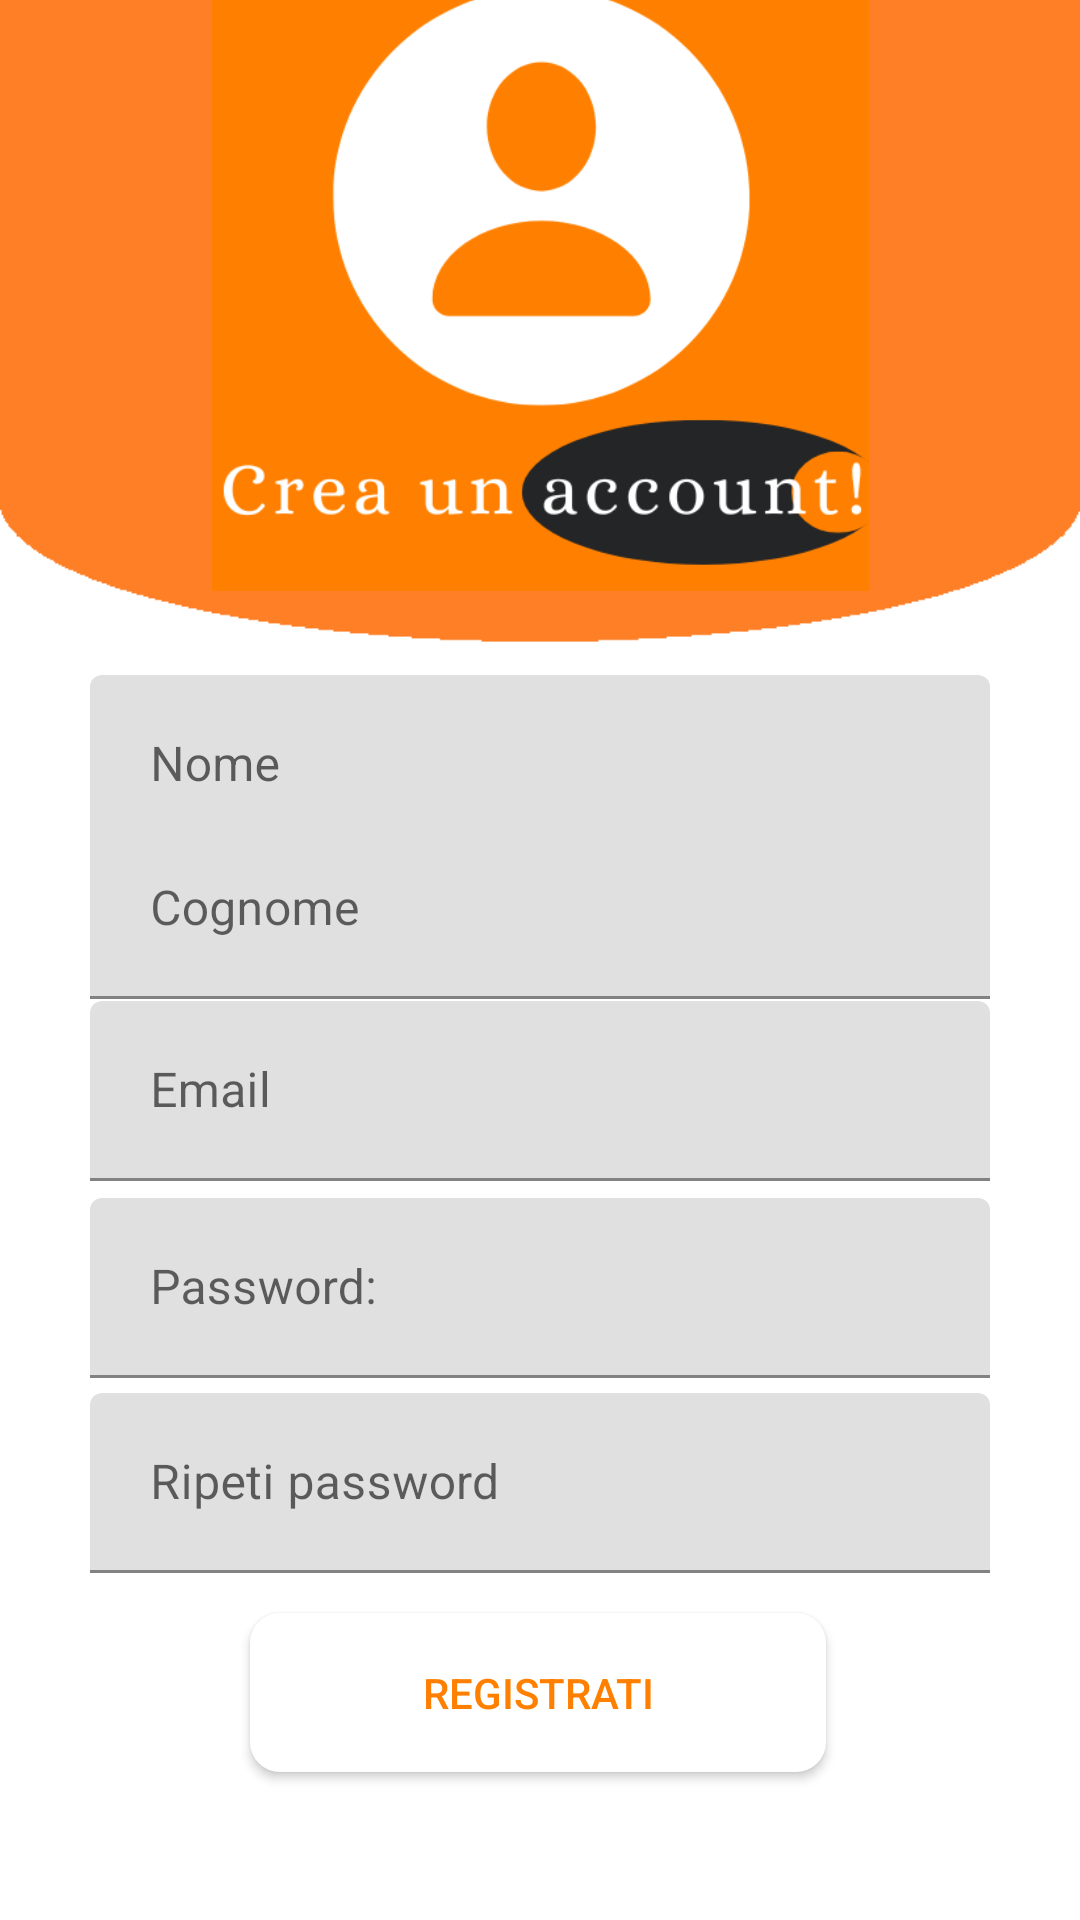

Layout XML and referenced resources for this Android screen:
<!-- AndroidManifest.xml: application theme Theme.ShopTogether -->
<!-- res/layout/fragment_registrazione_utente.xml -->
<?xml version="1.0" encoding="utf-8"?>
<androidx.constraintlayout.widget.ConstraintLayout xmlns:android="http://schemas.android.com/apk/res/android"
    xmlns:app="http://schemas.android.com/apk/res-auto"
    xmlns:tools="http://schemas.android.com/tools"
    android:layout_width="match_parent"
    android:layout_height="match_parent"
    android:background="@drawable/sfondo_login"
    android:orientation="vertical"
    tools:context=".ui.auth.RegistrazioneUtenteFragment">


    <com.google.android.material.textfield.TextInputLayout
        android:id="@+id/input_layout_name"
        android:layout_width="300dp"
        android:layout_height="60dp"
        android:layout_marginStart="1dp"
        android:layout_marginTop="250dp"
        android:layout_marginEnd="1dp"
        android:layout_marginBottom="380dp"
        android:background="@drawable/custom_input_layput"
        app:layout_constraintBottom_toBottomOf="parent"
        app:layout_constraintEnd_toEndOf="parent"
        app:layout_constraintStart_toStartOf="parent"
        app:layout_constraintTop_toTopOf="parent">

        <com.google.android.material.textfield.TextInputEditText
            android:id="@+id/etNome"
            android:layout_width="300dp"
            android:layout_height="60dp"
            android:hint="@string/nome"
            android:inputType="textPersonName"
            android:padding="20dp"
            android:textColorHint="@color/black" />

    </com.google.android.material.textfield.TextInputLayout>

    <com.google.android.material.textfield.TextInputLayout
        android:id="@+id/input_layout_cognome"
        android:layout_width="300dp"
        android:layout_height="60dp"
        android:layout_marginStart="1dp"
        android:layout_marginTop="12dp"
        android:layout_marginEnd="1dp"
        android:layout_marginBottom="331dp"
        android:background="@drawable/custom_input_layput"
        app:layout_constraintBottom_toBottomOf="parent"
        app:layout_constraintEnd_toEndOf="parent"
        app:layout_constraintStart_toStartOf="parent"
        app:layout_constraintTop_toBottomOf="@+id/input_layout_name">

        <com.google.android.material.textfield.TextInputEditText
            android:id="@+id/etCognome"
            android:layout_width="300dp"
            android:layout_height="60dp"
            android:hint="@string/cognome"
            android:inputType="textPersonName"
            android:padding="20dp"
            android:textColorHint="@color/black" />
    </com.google.android.material.textfield.TextInputLayout>

    <com.google.android.material.textfield.TextInputLayout
        android:id="@+id/input_layout_email"
        android:layout_width="300dp"
        android:layout_height="60dp"
        android:layout_marginStart="1dp"
        android:layout_marginTop="12dp"
        android:layout_marginEnd="1dp"
        android:layout_marginBottom="258dp"
        android:background="@drawable/custom_input_layput"
        app:layout_constraintBottom_toBottomOf="parent"
        app:layout_constraintEnd_toEndOf="parent"
        app:layout_constraintStart_toStartOf="parent"
        app:layout_constraintTop_toBottomOf="@+id/input_layout_cognome">

        <com.google.android.material.textfield.TextInputEditText
            android:id="@+id/etEmail"
            android:layout_width="300dp"
            android:layout_height="60dp"
            android:hint="@string/email"
            android:inputType="textEmailAddress"
            android:padding="20dp"
            android:textColorHint="@color/black" />
    </com.google.android.material.textfield.TextInputLayout>

    <com.google.android.material.textfield.TextInputLayout
        android:id="@+id/input_layout_password"
        android:layout_width="300dp"
        android:layout_height="60dp"
        android:layout_marginStart="1dp"
        android:layout_marginTop="1dp"
        android:layout_marginEnd="1dp"
        android:layout_marginBottom="176dp"
        android:background="@drawable/custom_input_layput"
        app:layout_constraintBottom_toBottomOf="parent"
        app:layout_constraintEnd_toEndOf="parent"
        app:layout_constraintStart_toStartOf="parent"
        app:layout_constraintTop_toBottomOf="@+id/input_layout_email">

        <com.google.android.material.textfield.TextInputEditText
            android:id="@+id/etPassword"
            android:layout_width="300dp"
            android:layout_height="60dp"
            android:hint="@string/password"
            android:inputType="textPassword"
            android:padding="20dp"
            android:textColorHint="@color/black" />
    </com.google.android.material.textfield.TextInputLayout>

    <com.google.android.material.textfield.TextInputLayout
        android:id="@+id/layout_ripeti_password"
        android:layout_width="300dp"
        android:layout_height="60dp"
        android:layout_marginStart="1dp"
        android:layout_marginTop="12dp"
        android:layout_marginEnd="1dp"
        android:layout_marginBottom="123dp"
        android:background="@drawable/custom_input_layput"
        app:layout_constraintBottom_toBottomOf="parent"
        app:layout_constraintEnd_toEndOf="parent"
        app:layout_constraintStart_toStartOf="parent"
        app:layout_constraintTop_toBottomOf="@+id/input_layout_password">

        <com.google.android.material.textfield.TextInputEditText
            android:id="@+id/et_ripeti_password"
            android:layout_width="300dp"
            android:layout_height="60dp"
            android:hint="@string/conferma_password"
            android:inputType="textPassword"
            android:padding="20dp"
            android:textColorHint="@color/black" />
    </com.google.android.material.textfield.TextInputLayout>

    <Button
        android:id="@+id/btnRegistrati"
        android:layout_width="192dp"
        android:layout_height="53dp"
        android:background="@drawable/button_white"
        android:text="@string/registrati"
        android:textColor="@color/colorBackgroundOrange"
        app:layout_constraintBottom_toBottomOf="parent"
        app:layout_constraintEnd_toEndOf="parent"
        app:layout_constraintHorizontal_bias="0.497"
        app:layout_constraintStart_toStartOf="parent"
        app:layout_constraintTop_toBottomOf="@+id/layout_ripeti_password"
        app:layout_constraintVertical_bias="0.215" />

    <ImageView
        android:id="@+id/imageView2"
        android:layout_width="277dp"
        android:layout_height="219dp"
        android:layout_marginBottom="51dp"
        android:src="@drawable/logo_registrazione_sm"
        app:layout_constraintBottom_toTopOf="@+id/input_layout_name"
        app:layout_constraintEnd_toEndOf="parent"
        app:layout_constraintStart_toStartOf="parent"
        app:layout_constraintTop_toTopOf="parent" />




    <ProgressBar
        android:id="@+id/register_progress"
        style="?android:attr/progressBarStyle"
        android:layout_width="36dp"
        android:layout_height="36dp"
        android:elevation="10dp"
        app:layout_constraintBottom_toBottomOf="@+id/btnRegistrati"
        app:layout_constraintEnd_toEndOf="parent"
        app:layout_constraintStart_toStartOf="parent"
        app:layout_constraintTop_toTopOf="@+id/btnRegistrati"
        android:indeterminateTint="@color/white"
        android:visibility="invisible"/>


</androidx.constraintlayout.widget.ConstraintLayout>
<!-- resources referenced by this layout -->
<resources>
  <color name="black">#FF000000</color>
  <color name="colorBackgroundOrange">#FF8000</color>
  <color name="white">#FFFFFF</color>
  <!-- drawable button_white (drawable) -->
  <?xml version="1.0" encoding="utf-8"?>
  <shape android:shape="rectangle"
      xmlns:android="http://schemas.android.com/apk/res/android">
      <gradient android:angle="360"
          android:endColor="@color/white"
          android:startColor="@color/white"
          android:type="linear"/>
      <corners android:radius="10dp"/>
  
  
  </shape>
  <!-- drawable custom_input_layput (drawable) -->
  <?xml version="1.0" encoding="utf-8"?>
  <selector xmlns:android="http://schemas.android.com/apk/res/android">
      <item android:state_enabled="true"
          android:state_focused="true">
          <shape android:shape="rectangle">
              <solid android:color="@color/white"/>
              <corners android:radius="10dp"/>
              <stroke android:width="1dp" android:color="@color/colorBackgroundOrange" />
          </shape>
  
      </item>
      <item android:state_enabled="true">
          <shape android:shape="rectangle">
              <solid android:color="@color/white"/>
              <corners android:radius="10dp"/>
              <stroke android:width="1dp" android:color="@color/colorBackgroundOrange" />
          </shape>
  
      </item>
  
  </selector>
  <!-- drawable logo_registrazione_sm: png bitmap (drawable, 25059 bytes) -->
  <!-- drawable sfondo_login: png bitmap (drawable, 5663 bytes) -->
  <string name="cognome">Cognome</string>
  <string name="conferma_password">Ripeti password</string>
  <string name="email">Email</string>
  <string name="nome">Nome</string>
  <string name="password">Password:</string>
  <string name="registrati">REGISTRATI</string>
  <style name="Theme.ShopTogether" parent="Theme.MaterialComponents.DayNight.NoActionBar">
          
          <item name="colorPrimary">@color/purple_500</item>
          <item name="colorPrimaryVariant">@color/purple_700</item>
          <item name="colorOnPrimary">@color/white</item>
          
          <item name="colorSecondary">@color/colorBackgroundOrange</item>
          <item name="colorSecondaryVariant">@color/teal_700</item>
          <item name="colorOnSecondary">@color/yellow</item>
          
          <item name="android:statusBarColor" tools:targetApi="l">?attr/colorPrimaryVariant</item>
          
      </style>
  <color name="purple_500">#FF6200EE</color>
  <color name="purple_700">#FF3700B3</color>
  <color name="teal_700">#FF018786</color>
  <color name="yellow">#FF9800</color>
</resources>
